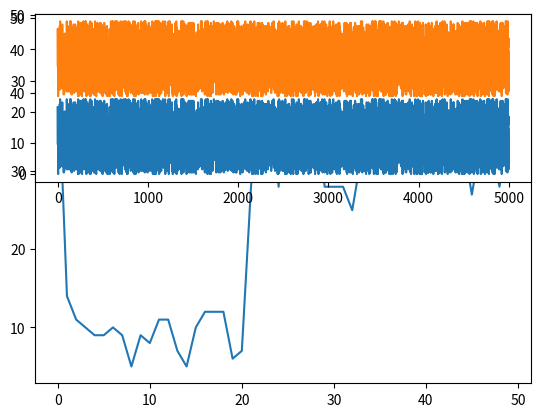

The script that saved this image:
import numpy as np
import matplotlib.pyplot as plt
N=50
x_old=list()
n=np.random.randint(1,N)
lamda1=np.sum([i for i in range(n)])/n
lamda2=(np.sum([i for i in range(N)])-n*lamda1)/(N-n)
print("lamda1: "+str(lamda1)+ " lambda2 : " + str(lamda2)+ " initial_n:" + str(n))
for i in range(N):
    if (i<= n and i>= 1):
        x=np.random.poisson(lamda1)
    else:
        x=np.random.poisson(lamda2)
    x_old.append(x)

x_new=list()
lam1=list()
lam2=list()
count=list()
for k in range(5200):
    for j in range(N):
        n=np.random.randint(1,N)
        lamda1=np.sum([i for i in range(n)])/n
        lamda2=(np.sum([i for i in range(N)])-n*lamda1)/(N-n)
        if (j<= n and j>= 1):
            x=np.random.poisson(lamda1)
        else:
            x=np.random.poisson(lamda2)
    if(k>200):
        x_new.append(x)
        lam1.append(lamda1)
        lam2.append(lamda2)
        count.append(k-200)
fig=plt.figure()
ax1=fig.add_subplot(1,1,1)
ax1.plot(x_old)
ax2=fig.add_subplot(2,1,1)
ax2.plot(count,lam1)
ax2.plot(count,lam2)
plt.show()